Run: headless pygame with SDL's dummy video driver; simulated clock (each Clock.tick advances the game by its frame time, no real sleeping); random seed 0; keys injected as events and as key.get_pressed() state; mouse plan: one left click at the window centre at the start of phase 2, then a move to the lower-right quarter at the start of phase 3; restart key R tapped at the start of phases 3 and 4.
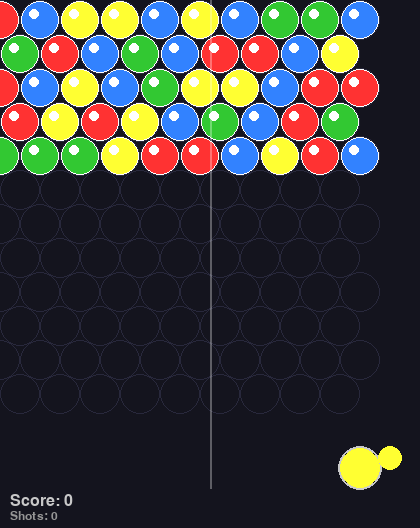
Frame 1 of 4 · flips 1–60 · no input
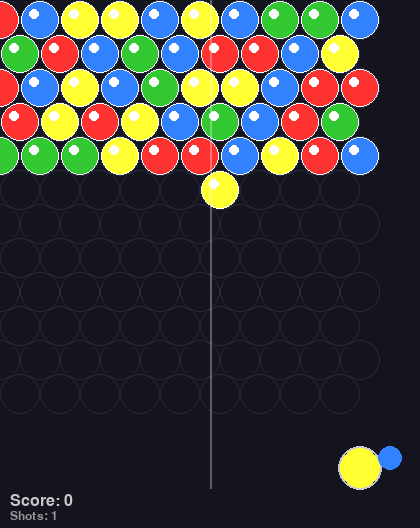
Frame 2 of 4 · flips 61–180 · clicked the window centre · tapped SPACE, RETURN · held RIGHT (→), D
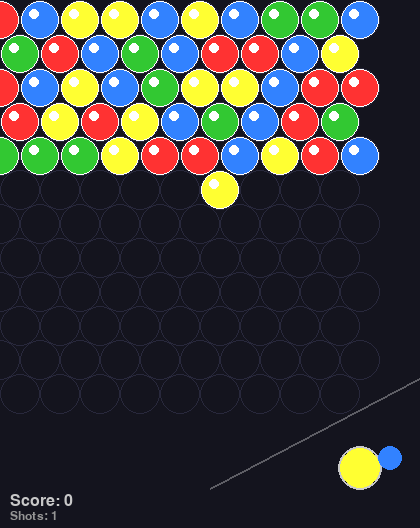
Frame 3 of 4 · flips 181–300 · moved the mouse to the lower-right quarter · tapped R · held DOWN (↓), S
Frame 4 of 4 · flips 301–420 · tapped R · held LEFT (←), A, UP (↑), W · screen unchanged from frame 3, image omitted

The pygame program that drew these frames:

import argparse
import logging
import math
import random
import sys

import pygame

WINDOW_TITLE = "Bubble Shooter"
FPS = 60

COLS = 10
ROWS_VISIBLE = 12
BUBBLE_RADIUS = 20
BUBBLE_DIAMETER = BUBBLE_RADIUS * 2
HEX_X_STEP = BUBBLE_DIAMETER
HEX_Y_STEP = int(BUBBLE_RADIUS * 1.732)

SHOOT_SPEED = 12.0

COLORS = [
    (255, 50, 50),
    (50, 200, 50),
    (50, 130, 255),
    (255, 255, 50),
    (255, 130, 50),
    (200, 50, 255),
]

BG_COLOR = (20, 20, 30)
GRID_COLOR = (40, 40, 60)
AIM_LINE_COLOR = (255, 255, 255, 80)
NEXT_BUBBLE_BORDER = (200, 200, 200)


def hex_position(row, col):
    x = col * HEX_X_STEP + (HEX_X_STEP // 2 if row % 2 == 1 else 0)
    y = row * HEX_Y_STEP + BUBBLE_RADIUS
    return x, y


def hex_neighbors(r, c):
    parity = r % 2
    if parity == 0:
        offsets = [(-1, -1), (-1, 0), (0, -1), (0, 1), (1, -1), (1, 0)]
    else:
        offsets = [(-1, 0), (-1, 1), (0, -1), (0, 1), (1, 0), (1, 1)]
    neighbors = []
    for dr, dc in offsets:
        nr, nc = r + dr, c + dc
        if nr >= 0 and nc >= 0:
            neighbors.append((nr, nc))
    return neighbors


class BubbleGrid:
    def __init__(self, cols, rows_visible):
        self.cols = cols
        self.rows_visible = rows_visible
        self.cells = {}
        self.logger = logging.getLogger("BubbleShooter.Grid")

    def is_empty(self, r, c):
        return (r, c) not in self.cells

    def is_valid(self, r, c):
        col_count = self.cols if r % 2 == 0 else self.cols - 1
        return 0 <= r < self.rows_visible and 0 <= c < col_count

    def get(self, r, c):
        return self.cells.get((r, c))

    def place(self, r, c, color):
        self.cells[(r, c)] = color
        self.logger.info("Placed bubble at (%d,%d) color=%d", r, c, color)

    def remove(self, r, c):
        if (r, c) in self.cells:
            del self.cells[(r, c)]

    def find_match(self, r, c, color):
        visited = set()
        matched = set()
        stack = [(r, c)]
        while stack:
            cr, cc = stack.pop()
            if (cr, cc) in visited:
                continue
            visited.add((cr, cc))
            if self.get(cr, cc) == color:
                matched.add((cr, cc))
                for nr, nc in hex_neighbors(cr, cc):
                    if self.is_valid(nr, nc) and self.get(nr, nc) == color:
                        stack.append((nr, nc))
        return matched

    def find_floating(self):
        if not self.cells:
            return set()
        connected = set()
        stack = []
        for c in range(self.cols):
            if (0, c) in self.cells:
                stack.append((0, c))
        while stack:
            r, c = stack.pop()
            if (r, c) in connected:
                continue
            connected.add((r, c))
            for nr, nc in hex_neighbors(r, c):
                if self.is_valid(nr, nc) and (nr, nc) in self.cells and (nr, nc) not in connected:
                    stack.append((nr, nc))
        return set(self.cells.keys()) - connected

    def get_lowest_row(self):
        if not self.cells:
            return -1
        return max(r for r, _ in self.cells)

    def add_row_at_bottom(self):
        self.logger.info("Adding new row at bottom")
        new_cells = {}
        for (r, c), color in self.cells.items():
            if r + 1 < self.rows_visible:
                new_cells[(r + 1, c)] = color
        self.cells = new_cells


class BubbleShooter:
    def __init__(self, args):
        self.logger = logging.getLogger("BubbleShooter")
        self.logger.setLevel(getattr(logging, args.log_level.upper(), logging.INFO))

        self.cols = args.cols
        self.rows_visible = args.rows
        self.bubble_radius = args.bubble_radius
        self.num_colors = args.num_colors
        self.grid_bottom_advance_interval = args.advance_interval

        self.window_width = args.width or (self.cols * HEX_X_STEP + BUBBLE_RADIUS)
        self.window_height = args.height or (
            self.rows_visible * HEX_Y_STEP + 120
        )

        pygame.init()
        self.screen = pygame.display.set_mode((self.window_width, self.window_height))
        pygame.display.set_caption(WINDOW_TITLE)
        self.clock = pygame.time.Clock()
        self.font = pygame.font.Font(None, 24)
        self.font_small = pygame.font.Font(None, 18)
        self.running = True

        self.grid = BubbleGrid(self.cols, self.rows_visible)
        self.current_color = random.randrange(self.num_colors)
        self.next_color = random.randrange(self.num_colors)

        self.shooting = False
        self.shot_bubble = None
        self.aim_angle = -math.pi / 2

        self.score = 0
        self.game_over = False
        self.shots_fired = 0
        self.advance_counter = 0

        self._init_grid()
        self.logger.info(
            "Game initialized: %dx%d grid, radius=%d, colors=%d",
            self.cols, self.rows_visible, self.bubble_radius, self.num_colors,
        )

    def _init_grid(self):
        for row in range(min(5, self.rows_visible)):
            col_count = self.cols if row % 2 == 0 else self.cols - 1
            for col in range(col_count):
                color = random.randrange(self.num_colors)
                self.grid.place(row, col, color)

    def _random_color(self):
        return random.randrange(self.num_colors)

    def _next_shot_color(self):
        self.current_color = self.next_color
        self.next_color = random.randrange(self.num_colors)

    def handle_events(self):
        for event in pygame.event.get():
            if event.type == pygame.QUIT:
                self.running = False
            elif event.type == pygame.KEYDOWN:
                if event.key == pygame.K_ESCAPE:
                    self.running = False
                elif event.key == pygame.K_r and self.game_over:
                    self.reset_game()
            elif event.type == pygame.MOUSEMOTION:
                if not self.shooting and not self.game_over:
                    mx, my = event.pos
                    dx = mx - self.window_width // 2
                    dy = my - (self.window_height - 40)
                    if dy < 0:
                        self.aim_angle = math.atan2(dy, dx)
            elif event.type == pygame.MOUSEBUTTONDOWN:
                if event.button == 1 and not self.shooting and not self.game_over:
                    self._fire_bubble()

    def _fire_bubble(self):
        start_x = self.window_width // 2
        start_y = self.window_height - 40
        dx = math.cos(self.aim_angle)
        dy = math.sin(self.aim_angle)
        vx = dx * SHOOT_SPEED
        vy = dy * SHOOT_SPEED
        self.shot_bubble = {
            "x": start_x,
            "y": start_y,
            "vx": vx,
            "vy": vy,
            "color": self.current_color,
            "active": True,
        }
        self.shooting = True
        self.logger.debug("Fired bubble color=%d angle=%.2f", self.current_color, self.aim_angle)

    def _update_shot(self):
        if not self.shooting or self.shot_bubble is None:
            return

        b = self.shot_bubble
        b["x"] += b["vx"]
        b["y"] += b["vy"]

        if b["x"] - BUBBLE_RADIUS < 0:
            b["x"] = BUBBLE_RADIUS
            b["vx"] = -b["vx"]
        elif b["x"] + BUBBLE_RADIUS > self.window_width:
            b["x"] = self.window_width - BUBBLE_RADIUS
            b["vx"] = -b["vx"]

        if b["y"] < BUBBLE_RADIUS:
            b["y"] = BUBBLE_RADIUS
            self._land_bubble(b)
            return

        for (r, c), color in list(self.grid.cells.items()):
            gx, gy = hex_position(r, c)
            dx = b["x"] - gx
            dy = b["y"] - gy
            dist = math.sqrt(dx * dx + dy * dy)
            if dist < BUBBLE_RADIUS * 1.8:
                self._land_bubble(b)
                return

        if b["y"] > self.window_height:
            self.shooting = False
            self.shot_bubble = None

    def _land_bubble(self, b):
        self.shooting = False
        color = b["color"]

        best_dist = float("inf")
        best_pos = None
        for row in range(self.rows_visible):
            col_count = self.cols if row % 2 == 0 else self.cols - 1
            for col in range(col_count):
                if self.grid.is_empty(row, col):
                    gx, gy = hex_position(row, col)
                    dx = b["x"] - gx
                    dy = b["y"] - gy
                    dist = math.sqrt(dx * dx + dy * dy)
                    if dist < best_dist:
                        best_dist = dist
                        best_pos = (row, col)

        if best_pos is None:
            self.logger.warning("No valid landing position found")
            self.shot_bubble = None
            return

        row, col = best_pos
        self.grid.place(row, col, color)
        self.shots_fired += 1

        matched = self.grid.find_match(row, col, color)
        if len(matched) >= 3:
            for mr, mc in matched:
                self.grid.remove(mr, mc)
            pop_count = len(matched)
            self.score += pop_count * 10
            self.logger.info("Popped %d bubbles! Score=%d", pop_count, self.score)

            floating = self.grid.find_floating()
            if floating:
                for fr, fc in floating:
                    self.grid.remove(fr, fc)
                self.score += len(floating) * 20
                self.logger.info("Removed %d floating bubbles! Score=%d", len(floating), self.score)

        self.advance_counter += 1
        if self.advance_counter >= self.grid_bottom_advance_interval:
            self.advance_counter = 0
            self.grid.add_row_at_bottom()

        if self.grid.get_lowest_row() >= self.rows_visible - 1:
            self.game_over = True
            self.logger.info("Game over! Final score: %d", self.score)

        self._next_shot_color()
        self.shot_bubble = None

    def reset_game(self):
        self.logger.info("Game reset")
        self.grid = BubbleGrid(self.cols, self.rows_visible)
        self._init_grid()
        self.current_color = random.randrange(self.num_colors)
        self.next_color = random.randrange(self.num_colors)
        self.shooting = False
        self.shot_bubble = None
        self.score = 0
        self.game_over = False
        self.shots_fired = 0
        self.advance_counter = 0

    def draw_aim_line(self):
        if self.shooting or self.game_over:
            return
        start_x = self.window_width // 2
        start_y = self.window_height - 40
        end_x = start_x + math.cos(self.aim_angle) * 800
        end_y = start_y + math.sin(self.aim_angle) * 800

        surface = pygame.Surface((self.window_width, self.window_height), pygame.SRCALPHA)
        pygame.draw.line(surface, AIM_LINE_COLOR, (start_x, start_y), (end_x, end_y), 2)
        self.screen.blit(surface, (0, 0))

    def draw(self):
        self.screen.fill(BG_COLOR)
        self._draw_grid()
        self._draw_bubbles()
        self._draw_next_bubble()
        self._draw_ui()
        self.draw_aim_line()

        if self.shooting and self.shot_bubble:
            b = self.shot_bubble
            color = COLORS[b["color"]]
            pygame.draw.circle(self.screen, color, (int(b["x"]), int(b["y"])), BUBBLE_RADIUS)
            pygame.draw.circle(self.screen, (255, 255, 255), (int(b["x"]), int(b["y"])), BUBBLE_RADIUS, 2)

        if self.game_over:
            overlay = pygame.Surface((self.window_width, self.window_height), pygame.SRCALPHA)
            overlay.fill((0, 0, 0, 180))
            self.screen.blit(overlay, (0, 0))
            go_text = self.font.render("GAME OVER", True, (255, 255, 255))
            go_rect = go_text.get_rect(center=(self.window_width // 2, self.window_height // 2 - 20))
            self.screen.blit(go_text, go_rect)
            restart_text = self.font_small.render("Press R to restart, ESC to quit", True, (255, 255, 255))
            restart_rect = restart_text.get_rect(center=(self.window_width // 2, self.window_height // 2 + 20))
            self.screen.blit(restart_text, restart_rect)

        pygame.display.flip()

    def _draw_grid(self):
        for row in range(self.rows_visible):
            col_count = self.cols if row % 2 == 0 else self.cols - 1
            for col in range(col_count):
                x, y = hex_position(row, col)
                pygame.draw.circle(self.screen, GRID_COLOR, (int(x), int(y)), BUBBLE_RADIUS, 1)

    def _draw_bubbles(self):
        for (r, c), color_idx in self.grid.cells.items():
            x, y = hex_position(r, c)
            color = COLORS[color_idx % len(COLORS)]
            pygame.draw.circle(self.screen, color, (int(x), int(y)), BUBBLE_RADIUS - 1)
            pygame.draw.circle(self.screen, (255, 255, 255), (int(x), int(y)), BUBBLE_RADIUS - 1, 1)
            hl_x = int(x - BUBBLE_RADIUS * 0.3)
            hl_y = int(y - BUBBLE_RADIUS * 0.3)
            hl_radius = int(BUBBLE_RADIUS * 0.25)
            pygame.draw.circle(self.screen, (255, 255, 255), (hl_x, hl_y), hl_radius)

    def _draw_next_bubble(self):
        bx = self.window_width - 60
        by = self.window_height - 60
        pygame.draw.circle(self.screen, NEXT_BUBBLE_BORDER, (bx, by), BUBBLE_RADIUS + 2, 2)
        color = COLORS[self.current_color % len(COLORS)]
        pygame.draw.circle(self.screen, color, (bx, by), BUBBLE_RADIUS)
        next_color = COLORS[self.next_color % len(COLORS)]
        nx = bx + 30
        ny = by - 10
        pygame.draw.circle(self.screen, next_color, (nx, ny), int(BUBBLE_RADIUS * 0.6))

    def _draw_ui(self):
        score_text = self.font.render(f"Score: {self.score}", True, (200, 200, 200))
        self.screen.blit(score_text, (10, self.window_height - 35))
        shots_text = self.font_small.render(f"Shots: {self.shots_fired}", True, (150, 150, 150))
        self.screen.blit(shots_text, (10, self.window_height - 18))

    def run(self):
        self.logger.info("Game started")
        while self.running:
            self.clock.tick(FPS)
            self.handle_events()
            if not self.game_over:
                self._update_shot()
            self.draw()
        self.logger.info("Game ended")
        pygame.quit()
        sys.exit()


def parse_args(argv):
    parser = argparse.ArgumentParser(description=WINDOW_TITLE)
    parser.add_argument(
        "--cols", type=int, default=COLS,
        help="Number of columns (default: %(default)s)",
    )
    parser.add_argument(
        "--rows", type=int, default=ROWS_VISIBLE,
        help="Number of visible rows (default: %(default)s)",
    )
    parser.add_argument(
        "--bubble-radius", type=int, default=BUBBLE_RADIUS,
        help="Bubble radius in pixels (default: %(default)s)",
    )
    parser.add_argument(
        "--num-colors", type=int, default=4,
        help="Number of bubble colors (default: %(default)s)",
    )
    parser.add_argument(
        "--advance-interval", type=int, default=8,
        help="Shots before bottom row advances (default: %(default)s)",
    )
    parser.add_argument(
        "--width", type=int, default=None,
        help="Window width (default: auto)",
    )
    parser.add_argument(
        "--height", type=int, default=None,
        help="Window height (default: auto)",
    )
    parser.add_argument(
        "--log-level",
        type=str,
        default="INFO",
        choices=["DEBUG", "INFO", "WARNING", "ERROR", "CRITICAL"],
        help="Logging level (default: %(default)s)",
    )
    return parser.parse_args(argv)


def main(argv=None):
    if argv is None:
        argv = sys.argv[1:]
    args = parse_args(argv)
    logging.basicConfig(
        format="%(asctime)s [%(name)s] %(levelname)s: %(message)s",
        level=getattr(logging, args.log_level.upper(), logging.INFO),
        datefmt="%H:%M:%S",
    )
    game = BubbleShooter(args)
    game.run()


if __name__ == "__main__":
    main()
